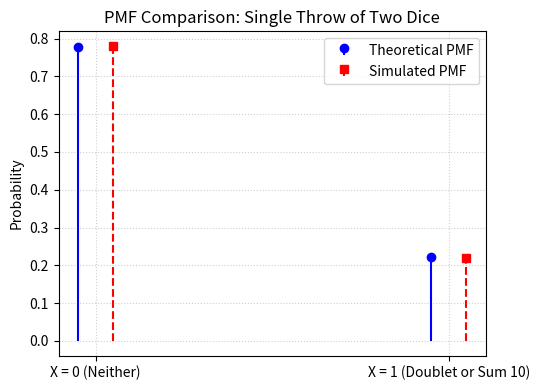

Source code (Python):
import numpy as np
import matplotlib.pyplot as plt

N_sim = 100000
rng = np.random.default_rng(42)
d1 = rng.integers(1, 7, size=N_sim)
d2 = rng.integers(1, 7, size=N_sim)

event = (d1 == d2) | ((d1 + d2) == 10)
sim = [np.mean(~event), np.mean(event)]
theo = [7/9, 2/9]

x = np.arange(2)
plt.figure(figsize=(5.5, 4))
plt.stem(x - 0.05, theo, linefmt='b-', markerfmt='bo', basefmt=' ', label='Theoretical PMF')
plt.stem(x + 0.05, sim, linefmt='r--', markerfmt='rs', basefmt=' ', label='Simulated PMF')
plt.xticks(x, ['X = 0 (Neither)', 'X = 1 (Doublet or Sum 10)'])
plt.ylabel('Probability')
plt.title('PMF Comparison: Single Throw of Two Dice')
plt.legend()
plt.grid(True, linestyle=':', alpha=0.6)
plt.tight_layout()
plt.show()
